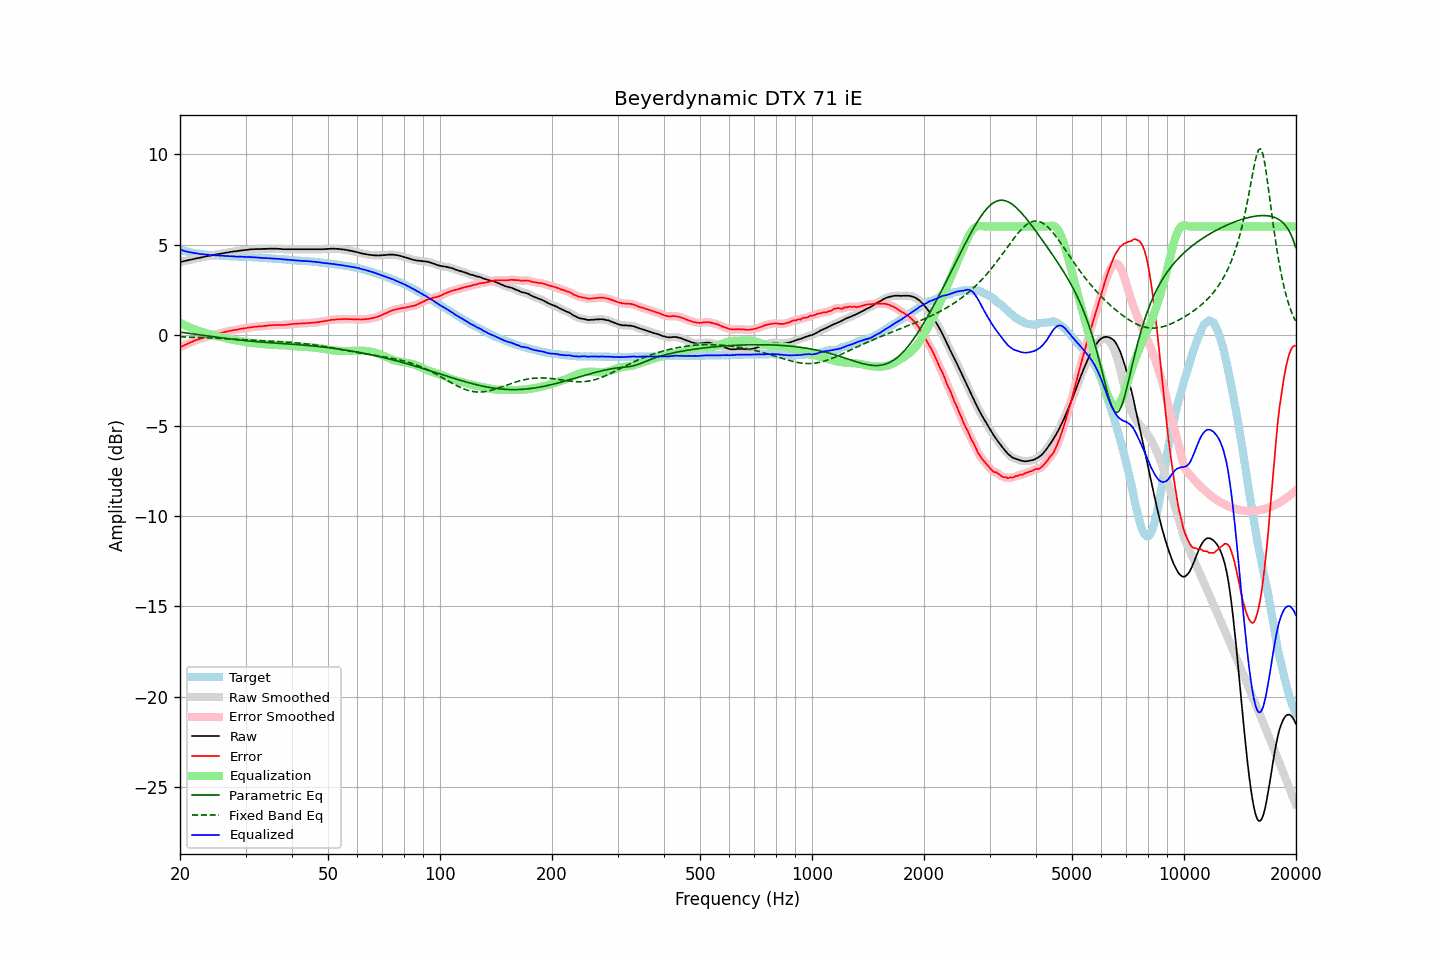

Source data for this figure (header and first rows):
frequency, raw, error, smoothed, error_smoothed, equalization, parametric_eq, fixed_band_eq, equalized_raw, equalized_smoothed, target
20.00, 4.03, -0.68, 4.03, -0.68, 0.68, 0.16, -0.10, 4.71, 4.71, 4.71
20.20, 4.05, -0.63, 4.05, -0.63, 0.63, 0.15, -0.10, 4.69, 4.69, 4.68
20.40, 4.07, -0.59, 4.07, -0.59, 0.59, 0.14, -0.10, 4.66, 4.66, 4.66
20.61, 4.09, -0.55, 4.09, -0.55, 0.55, 0.13, -0.10, 4.64, 4.64, 4.64
20.81, 4.11, -0.51, 4.11, -0.51, 0.50, 0.11, -0.11, 4.62, 4.62, 4.62
21.02, 4.13, -0.47, 4.13, -0.47, 0.46, 0.10, -0.11, 4.60, 4.60, 4.60
21.23, 4.15, -0.43, 4.15, -0.43, 0.43, 0.09, -0.11, 4.58, 4.58, 4.58
21.44, 4.17, -0.39, 4.17, -0.39, 0.39, 0.08, -0.12, 4.56, 4.56, 4.56
21.66, 4.19, -0.35, 4.19, -0.35, 0.35, 0.06, -0.12, 4.55, 4.55, 4.54
21.87, 4.21, -0.32, 4.21, -0.31, 0.32, 0.05, -0.12, 4.53, 4.53, 4.53
22.09, 4.23, -0.28, 4.23, -0.28, 0.28, 0.04, -0.13, 4.52, 4.52, 4.51
22.31, 4.25, -0.25, 4.25, -0.25, 0.25, 0.03, -0.13, 4.50, 4.50, 4.50
22.54, 4.26, -0.23, 4.27, -0.22, 0.22, 0.01, -0.13, 4.48, 4.49, 4.49
22.76, 4.28, -0.19, 4.28, -0.19, 0.19, 0.00, -0.14, 4.47, 4.47, 4.48
22.99, 4.30, -0.16, 4.30, -0.17, 0.16, -0.01, -0.14, 4.47, 4.46, 4.47
23.22, 4.32, -0.13, 4.32, -0.13, 0.13, -0.02, -0.14, 4.46, 4.46, 4.46
23.45, 4.34, -0.10, 4.34, -0.10, 0.11, -0.04, -0.15, 4.45, 4.45, 4.45
23.69, 4.36, -0.07, 4.36, -0.08, 0.08, -0.05, -0.15, 4.44, 4.44, 4.44
23.92, 4.37, -0.06, 4.38, -0.06, 0.06, -0.06, -0.16, 4.43, 4.43, 4.44
24.16, 4.39, -0.03, 4.40, -0.03, 0.03, -0.07, -0.16, 4.43, 4.43, 4.43
24.40, 4.41, -0.01, 4.41, -0.01, 0.01, -0.08, -0.16, 4.42, 4.42, 4.42
24.65, 4.43, 0.02, 4.43, 0.01, -0.02, -0.10, -0.17, 4.42, 4.42, 4.41
24.89, 4.44, 0.03, 4.45, 0.04, -0.04, -0.11, -0.17, 4.41, 4.41, 4.41
25.14, 4.46, 0.06, 4.46, 0.06, -0.06, -0.12, -0.18, 4.40, 4.40, 4.40
25.39, 4.47, 0.08, 4.48, 0.08, -0.08, -0.13, -0.18, 4.39, 4.39, 4.39
25.65, 4.49, 0.10, 4.49, 0.10, -0.10, -0.14, -0.19, 4.39, 4.39, 4.39
25.91, 4.50, 0.12, 4.51, 0.12, -0.12, -0.16, -0.19, 4.38, 4.38, 4.38
26.16, 4.52, 0.15, 4.52, 0.14, -0.15, -0.17, -0.20, 4.38, 4.38, 4.38
26.43, 4.54, 0.17, 4.54, 0.17, -0.17, -0.18, -0.20, 4.38, 4.37, 4.38
26.69, 4.55, 0.19, 4.56, 0.19, -0.19, -0.19, -0.21, 4.37, 4.37, 4.37
26.96, 4.57, 0.21, 4.57, 0.21, -0.21, -0.20, -0.21, 4.37, 4.36, 4.37
27.23, 4.58, 0.23, 4.59, 0.23, -0.23, -0.21, -0.22, 4.36, 4.36, 4.36
27.50, 4.60, 0.25, 4.60, 0.25, -0.24, -0.22, -0.22, 4.36, 4.36, 4.35
27.77, 4.61, 0.26, 4.61, 0.27, -0.26, -0.23, -0.23, 4.35, 4.35, 4.35
28.05, 4.62, 0.28, 4.62, 0.28, -0.28, -0.24, -0.23, 4.34, 4.34, 4.34
28.33, 4.63, 0.29, 4.63, 0.29, -0.30, -0.25, -0.24, 4.34, 4.34, 4.34
28.62, 4.64, 0.30, 4.65, 0.31, -0.31, -0.26, -0.24, 4.33, 4.33, 4.34
28.90, 4.66, 0.34, 4.66, 0.33, -0.33, -0.27, -0.25, 4.34, 4.33, 4.33
29.19, 4.67, 0.35, 4.67, 0.35, -0.34, -0.28, -0.25, 4.33, 4.33, 4.33
29.48, 4.68, 0.36, 4.68, 0.36, -0.36, -0.29, -0.26, 4.33, 4.33, 4.32
29.78, 4.69, 0.37, 4.69, 0.37, -0.37, -0.30, -0.26, 4.32, 4.32, 4.32
30.08, 4.70, 0.38, 4.70, 0.39, -0.39, -0.31, -0.26, 4.32, 4.32, 4.32
30.38, 4.71, 0.40, 4.71, 0.40, -0.40, -0.32, -0.27, 4.31, 4.31, 4.31
30.68, 4.72, 0.42, 4.72, 0.42, -0.42, -0.33, -0.27, 4.31, 4.31, 4.31
30.99, 4.73, 0.43, 4.73, 0.43, -0.43, -0.34, -0.28, 4.31, 4.31, 4.31
31.30, 4.74, 0.44, 4.74, 0.44, -0.44, -0.35, -0.28, 4.31, 4.30, 4.30
31.61, 4.74, 0.45, 4.75, 0.45, -0.45, -0.35, -0.29, 4.29, 4.30, 4.29
31.93, 4.75, 0.46, 4.75, 0.46, -0.46, -0.36, -0.29, 4.30, 4.29, 4.29
32.24, 4.75, 0.47, 4.75, 0.47, -0.47, -0.37, -0.30, 4.29, 4.29, 4.29
32.57, 4.75, 0.48, 4.75, 0.47, -0.48, -0.38, -0.30, 4.28, 4.28, 4.28
32.89, 4.75, 0.48, 4.75, 0.48, -0.48, -0.38, -0.31, 4.27, 4.27, 4.27
33.22, 4.75, 0.48, 4.76, 0.49, -0.49, -0.39, -0.31, 4.26, 4.27, 4.27
33.55, 4.76, 0.50, 4.76, 0.50, -0.50, -0.40, -0.31, 4.26, 4.26, 4.26
33.89, 4.76, 0.51, 4.76, 0.51, -0.51, -0.40, -0.32, 4.26, 4.26, 4.26
34.23, 4.76, 0.51, 4.77, 0.52, -0.52, -0.41, -0.32, 4.25, 4.25, 4.25
34.57, 4.77, 0.53, 4.77, 0.53, -0.53, -0.42, -0.33, 4.25, 4.24, 4.24
34.92, 4.77, 0.54, 4.77, 0.54, -0.53, -0.42, -0.33, 4.24, 4.24, 4.24
35.27, 4.77, 0.54, 4.77, 0.54, -0.54, -0.43, -0.34, 4.23, 4.23, 4.23
35.62, 4.77, 0.55, 4.77, 0.55, -0.55, -0.44, -0.34, 4.23, 4.23, 4.22
35.97, 4.77, 0.56, 4.77, 0.55, -0.55, -0.44, -0.35, 4.22, 4.22, 4.22
... 635 more rows
